Image classification data set "balanced_dataset" (kill136/visiondectect on GitHub). Class labels (3): ink accumulation, ink break, normal.

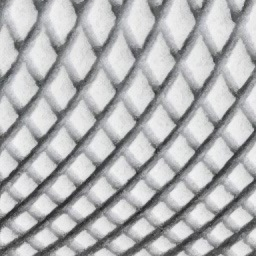
Label: normal

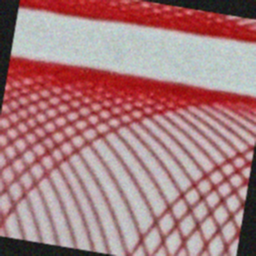
Label: ink break

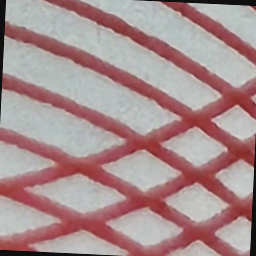
Label: ink break

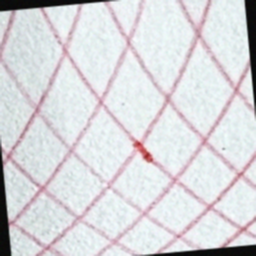
Label: ink accumulation

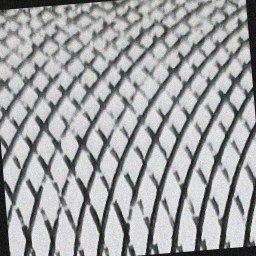
Label: ink break

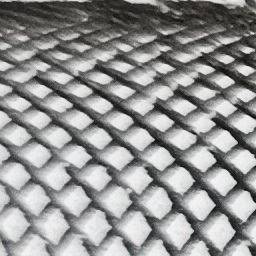
Label: normal
